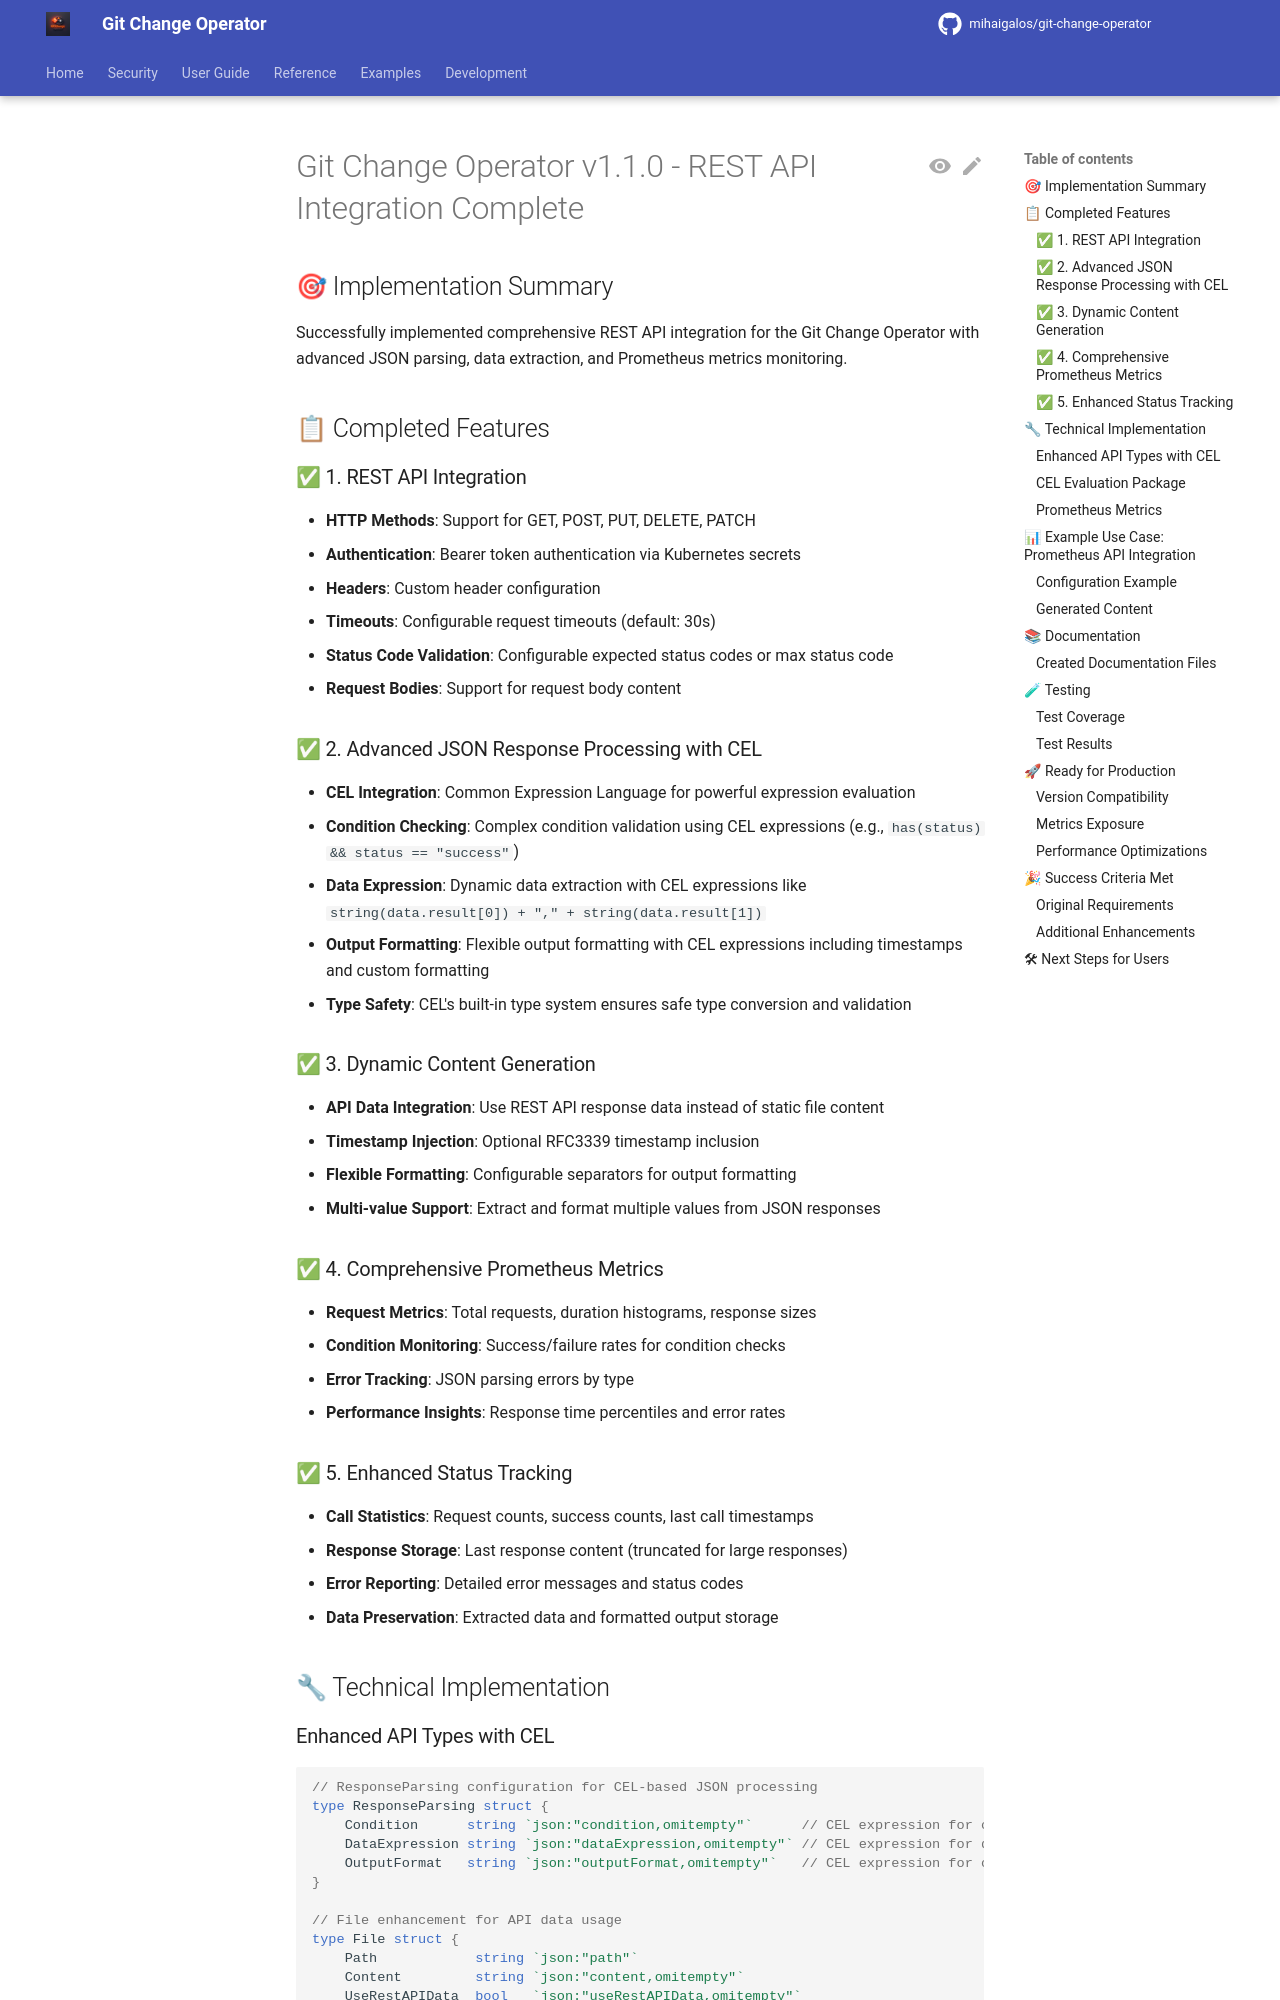

repository: mihaigalos/git-change-operator · page: 1.2.3/v1.1.0-release-summary/index.html · generator: mkdocs

# Git Change Operator v1.1.0 - REST API Integration Complete

## 🎯 Implementation Summary

Successfully implemented comprehensive REST API integration for the Git Change Operator with advanced JSON parsing, data extraction, and Prometheus metrics monitoring.

## 📋 Completed Features

### ✅ 1. REST API Integration
- **HTTP Methods**: Support for GET, POST, PUT, DELETE, PATCH
- **Authentication**: Bearer token authentication via Kubernetes secrets
- **Headers**: Custom header configuration
- **Timeouts**: Configurable request timeouts (default: 30s)
- **Status Code Validation**: Configurable expected status codes or max status code
- **Request Bodies**: Support for request body content

### ✅ 2. Advanced JSON Response Processing with CEL
- **CEL Integration**: Common Expression Language for powerful expression evaluation
- **Condition Checking**: Complex condition validation using CEL expressions (e.g., `has(status) && status == "success"`)
- **Data Expression**: Dynamic data extraction with CEL expressions like `string(data.result[0]) + "," + string(data.result[1])`
- **Output Formatting**: Flexible output formatting with CEL expressions including timestamps and custom formatting
- **Type Safety**: CEL's built-in type system ensures safe type conversion and validation

### ✅ 3. Dynamic Content Generation
- **API Data Integration**: Use REST API response data instead of static file content
- **Timestamp Injection**: Optional RFC3339 timestamp inclusion
- **Flexible Formatting**: Configurable separators for output formatting
- **Multi-value Support**: Extract and format multiple values from JSON responses

### ✅ 4. Comprehensive Prometheus Metrics
- **Request Metrics**: Total requests, duration histograms, response sizes
- **Condition Monitoring**: Success/failure rates for condition checks
- **Error Tracking**: JSON parsing errors by type
- **Performance Insights**: Response time percentiles and error rates

### ✅ 5. Enhanced Status Tracking
- **Call Statistics**: Request counts, success counts, last call timestamps
- **Response Storage**: Last response content (truncated for large responses)
- **Error Reporting**: Detailed error messages and status codes
- **Data Preservation**: Extracted data and formatted output storage

## 🔧 Technical Implementation
